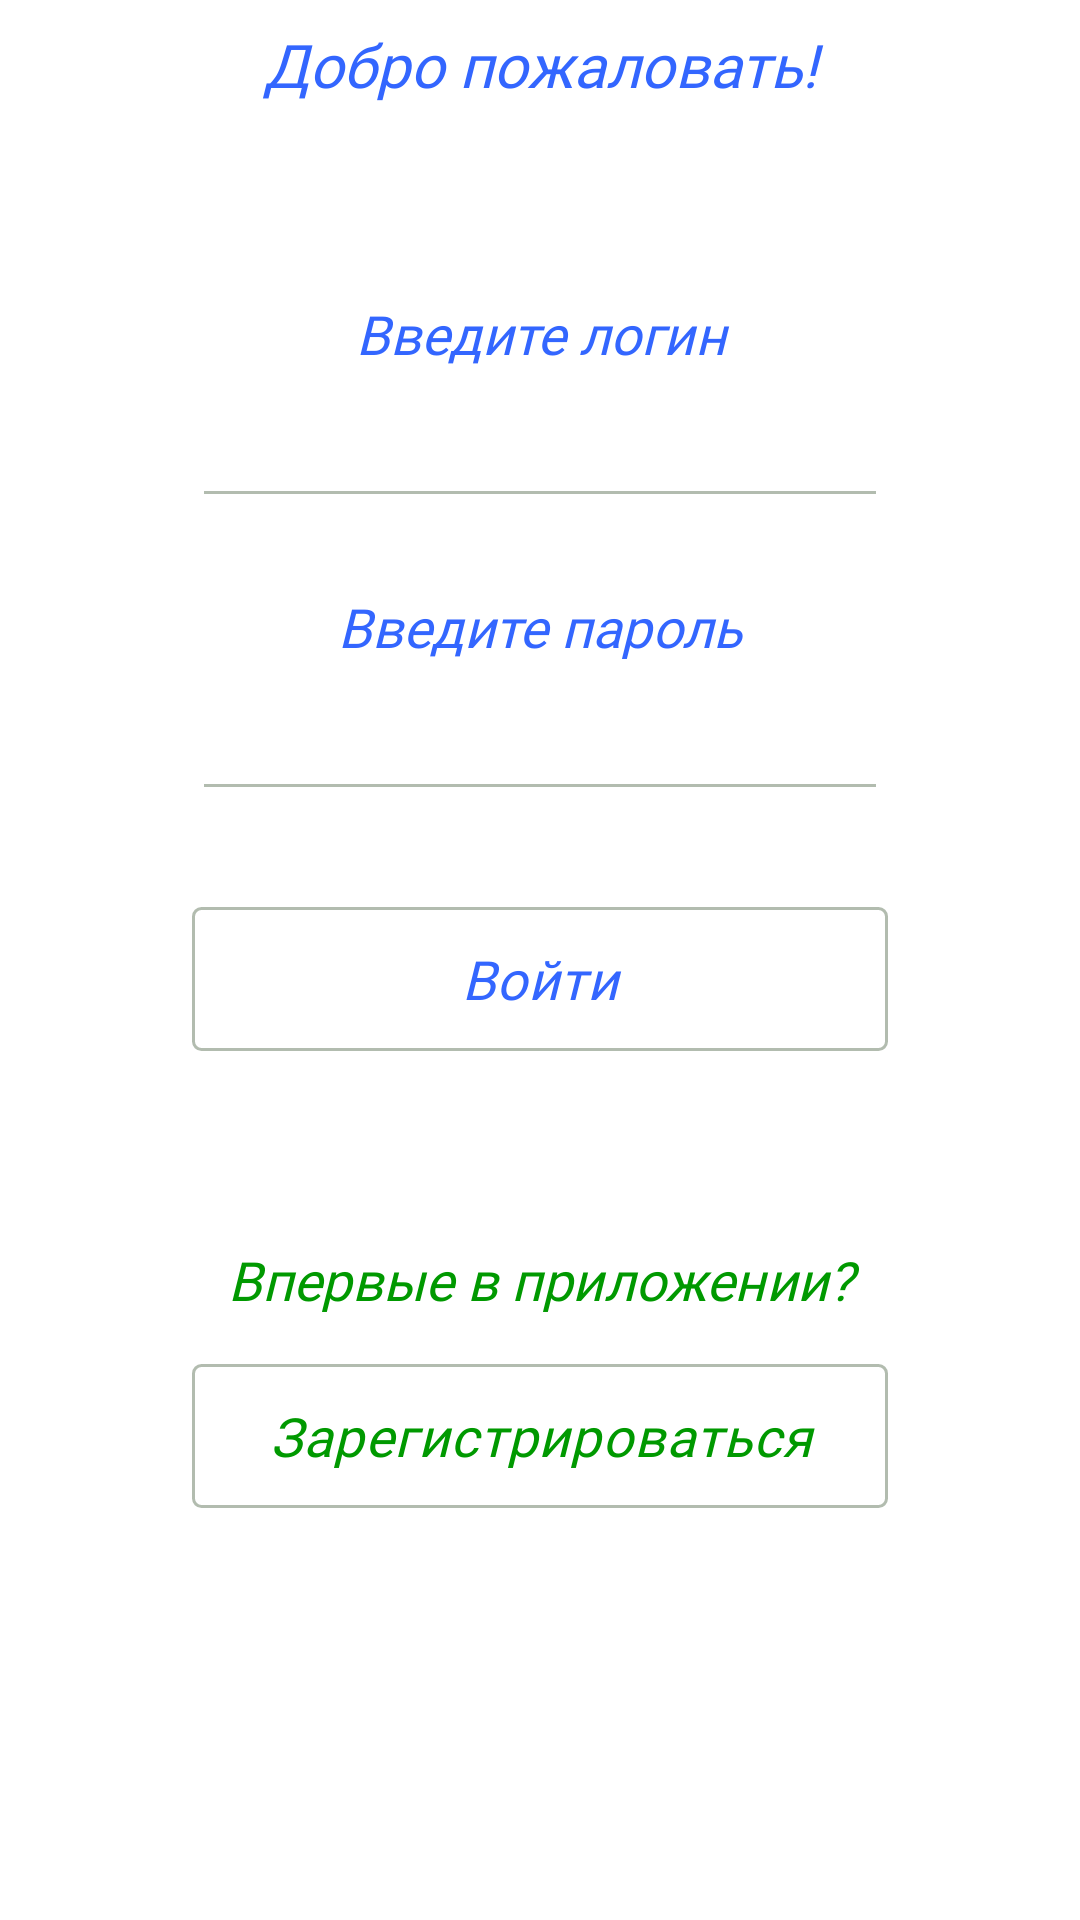

Produce the Android XML layout that renders to this screen, including the resource entries it uses.
<!-- AndroidManifest.xml: fallback theme Theme.MaterialComponents.DayNight.NoActionBar -->
<!-- res/layout/login_fragment_layout.xml -->
<?xml version="1.0" encoding="utf-8"?>
<androidx.constraintlayout.widget.ConstraintLayout xmlns:android="http://schemas.android.com/apk/res/android"
    xmlns:app="http://schemas.android.com/apk/res-auto"
    xmlns:tools="http://schemas.android.com/tools"
    android:layout_width="match_parent"
    android:layout_height="match_parent">

    <TextView
        android:id="@+id/textView"
        android:layout_width="0dp"
        android:layout_height="wrap_content"
        android:layout_marginTop="8dp"
        android:fontFamily="@font/calibri"
        android:text="@string/hello_text"
        android:textAlignment="center"
        android:textColor="@color/pure_blue"
        android:textSize="20sp"
        android:textStyle="italic"
        app:layout_constraintEnd_toEndOf="parent"
        app:layout_constraintStart_toStartOf="parent"
        app:layout_constraintTop_toTopOf="parent" />

    <TextView
        android:id="@+id/textView2"
        android:layout_width="0dp"
        android:layout_height="wrap_content"
        android:layout_marginTop="64dp"
        android:fontFamily="@font/calibri"
        android:text="@string/enter_login_text"
        android:textAlignment="center"
        android:textColor="@color/pure_blue"
        android:textSize="18sp"
        android:textStyle="italic"
        app:layout_constraintEnd_toEndOf="parent"
        app:layout_constraintStart_toStartOf="parent"
        app:layout_constraintTop_toBottomOf="@+id/textView" />

    <EditText
        android:id="@+id/loginField"
        android:layout_width="0dp"
        android:layout_height="wrap_content"
        android:layout_marginStart="64dp"
        android:layout_marginTop="8dp"
        android:layout_marginEnd="64dp"
        android:backgroundTint="#ffb2bcaf"
        android:fontFamily="@font/calibri"
        android:textAlignment="center"
        android:textColor="@color/grey"
        android:textSize="18sp"
        android:textStyle="normal"
        app:layout_constraintEnd_toEndOf="parent"
        app:layout_constraintStart_toStartOf="parent"
        app:layout_constraintTop_toBottomOf="@+id/textView2" />

    <TextView
        android:id="@+id/textView4"
        android:layout_width="0dp"
        android:layout_height="wrap_content"
        android:layout_marginTop="24dp"
        android:fontFamily="@font/calibri"
        android:text="@string/enter_password_text"
        android:textAlignment="center"
        android:textColor="@color/pure_blue"
        android:textSize="18sp"
        android:textStyle="italic"
        app:layout_constraintEnd_toEndOf="parent"
        app:layout_constraintStart_toStartOf="parent"
        app:layout_constraintTop_toBottomOf="@+id/loginField" />

    <EditText
        android:id="@+id/passwordField"
        android:layout_width="0dp"
        android:layout_height="wrap_content"
        android:layout_marginStart="64dp"
        android:layout_marginTop="8dp"
        android:layout_marginEnd="64dp"
        android:backgroundTint="#ffb2bcaf"
        android:fontFamily="@font/calibri"
        android:inputType="textPassword"
        android:textAlignment="center"
        android:textColor="@color/grey"
        android:textSize="18sp"
        android:textStyle="normal"
        app:layout_constraintEnd_toEndOf="parent"
        app:layout_constraintStart_toStartOf="parent"
        app:layout_constraintTop_toBottomOf="@+id/textView4" />

    <Button
        android:id="@+id/loginButton"
        android:layout_width="0dp"
        android:layout_height="wrap_content"
        android:layout_marginStart="64dp"
        android:layout_marginTop="32dp"
        android:layout_marginEnd="64dp"
        android:background="@drawable/grey_button_style"
        android:fontFamily="@font/calibri"
        android:letterSpacing="0.02"
        android:stateListAnimator="@animator/button_animation_scale_both"
        android:text="@string/login_button_text"
        android:textAlignment="center"
        android:textAllCaps="false"
        android:textColor="@color/pure_blue"
        android:textSize="18sp"
        android:textStyle="italic"
        app:layout_constraintEnd_toEndOf="parent"
        app:layout_constraintStart_toStartOf="parent"
        app:layout_constraintTop_toBottomOf="@+id/passwordField" />

    <TextView
        android:id="@+id/textView6"
        android:layout_width="0dp"
        android:layout_height="wrap_content"
        android:layout_marginTop="64dp"
        android:fontFamily="@font/calibri"
        android:text="@string/register_suggestion_text"
        android:textAlignment="center"
        android:textColor="@color/pure_green"
        android:textSize="18sp"
        android:textStyle="italic"
        app:layout_constraintEnd_toEndOf="parent"
        app:layout_constraintStart_toStartOf="parent"
        app:layout_constraintTop_toBottomOf="@+id/loginButton" />

    <Button
        android:id="@+id/registerButton"
        android:layout_width="0dp"
        android:layout_height="wrap_content"
        android:layout_marginStart="64dp"
        android:layout_marginTop="16dp"
        android:layout_marginEnd="64dp"
        android:background="@drawable/grey_button_style"
        android:fontFamily="@font/calibri"
        android:letterSpacing="0.02"
        android:stateListAnimator="@animator/button_animation_scale_both"
        android:text="@string/register_button_text"
        android:textAlignment="center"
        android:textAllCaps="false"
        android:textColor="@color/pure_green"
        android:textSize="18sp"
        android:textStyle="italic"
        app:layout_constraintEnd_toEndOf="parent"
        app:layout_constraintStart_toStartOf="parent"
        app:layout_constraintTop_toBottomOf="@+id/textView6" />


</androidx.constraintlayout.widget.ConstraintLayout>
<!-- resources referenced by this layout -->
<resources>
  <color name="grey">#717171</color>
  <color name="pure_blue">#3366FF</color>
  <color name="pure_green">#009900</color>
  <!-- drawable grey_button_style (drawable) -->
  <?xml version="1.0" encoding="utf-8"?>
  <shape xmlns:android="http://schemas.android.com/apk/res/android"
      android:shape="rectangle" >
  
      <solid android:color="@color/white" />
  
      <stroke
          android:width="1dp"
          android:color="@color/light_grey" />
  
      <corners android:radius="8px" />
  
  </shape>
  <string name="enter_login_text">Введите логин</string>
  <string name="enter_password_text">Введите пароль</string>
  <string name="hello_text">Добро пожаловать!</string>
  <string name="login_button_text">Войти</string>
  <string name="register_button_text">Зарегистрироваться</string>
  <string name="register_suggestion_text">Впервые в приложении?</string>
  <color name="white">#FFFFFFFF</color>
  <color name="light_grey">#FFB2BCAF</color>
</resources>
